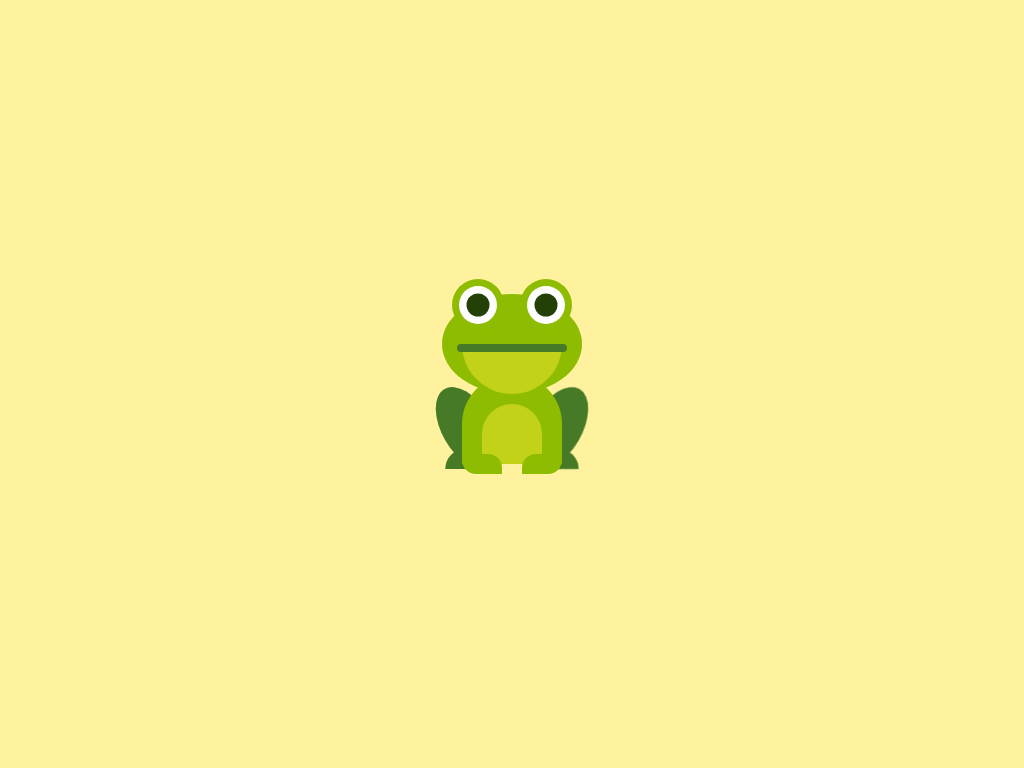

Here is a drawing made with CSS. Write the source that renders it.

<!-- file: index.html -->
<!DOCTYPE html>
<html lang="en">
  <head>
    <meta charset="UTF-8" />
    <meta http-equiv="X-UA-Compatible" content="IE=edge" />
    <meta name="viewport" content="width=device-width, initial-scale=1.0" />
    <title></title>
    <link rel="stylesheet" href="style.css" />
  </head>
  <body>
    <div class="container">
      <div class="frog">
        <div class="hand hand-l"></div>
        <div class="hand hand-r"></div>
        <div class="leg leg-l"></div>
        <div class="leg leg-r"></div>
        <div class="face">
          <div class="eye eye-l">
            <div class="eyeball"></div>
          </div>
          <div class="eye eye-r">
            <div class="eyeball"></div>
          </div>
          <div class="tongue"></div>
          <div class="fly"></div>
          <div class="mouth"></div>
        </div>
      </div>
    </div>
  </body>
</html>


/* file: style.css */
:root {
  --primary: #8ebc00;
  --primaryDark: #477a26;
  --primaryLight: #c1d218;
  --primaryDeep: #234106;
  --accent: #f47b77;
  --gray: #a0a0a0;
  --bkg: #fff29e;
  --black: #222222;
  --white: #fefefe;
}
*,
*::after,
*::before {
  margin: 0;
  padding: 0;
  /* box-sizing: border-box; */
}
body {
  background-color: var(--bkg);
  caret-color: transparent;
}
.container {
  position: absolute;
  width: 320px;
  height: 320px;
  margin: auto;
  inset: 0;
  /* border: 1px solid black; */
}
.frog {
  position: relative;
  width: 100px;
  height: 90px;
  background-color: var(--primary);
  border-radius: 100px 100px 0 0;
  margin: auto;
  inset-inline: 0;
  top: 150px;
}
.frog::before {
  position: absolute;
  content: '';
  width: 60px;
  height: 60px;
  background-color: var(--primaryLight);
  border-radius: 70px 70px 0 0;
  margin: auto;
  inset-inline: 0;
  bottom: 0px;
}
.hand {
  position: absolute;
  width: 40px;
  height: 20px;
  background-color: var(--primary);
  bottom: -10px;
  border-radius: 0 14px 0 14px;
}
.hand-r {
  right: 0px;
  transform: rotateY(180deg);
}
.leg {
  position: absolute;
  width: 50px;
  height: 90px;
  border-radius: 50%;
  background-color: var(--primaryDark);
  bottom: -9px;
  left: -20px;
  transform: rotate(-30deg);
  z-index: -1;
}
.leg::before {
  position: absolute;
  content: '';
  width: 40px;
  height: 20px;
  border-radius: 40px 40px 0 0;
  background-color: var(--primaryDark);
  bottom: 9px;
  left: -12px;
  transform: rotate(30deg);
}
.leg-r {
  transform: rotate(30deg) rotateY(180deg);
  left: 70px;
}
.face {
  position: relative;
  width: 140px;
  height: 100px;
  background-color: var(--primary);
  border-radius: 50%;
  top: -80px;
  left: 50%;
  transform: translateX(-50%);
}
.eye {
  position: absolute;
  width: 52px;
  height: 52px;
  background-color: var(--primary);
  border-radius: 50%;
  top: -15px;
  display: grid;
  place-items: center;
}
.eye-l {
  left: 10px;
}
.eye-r {
  right: 10px;
}
.eyeball {
  width: 38px;
  height: 38px;
  background-color: var(--white);
  border-radius: 50%;
}
.eyeball::before {
  position: absolute;
  content: '';
  width: 23px;
  height: 23px;
  top: 50%;
  left: 50%;
  transform: translate(-50%, -50%);
  background-color: var(--primaryDeep);
  border-radius: 50%;
}
.mouth {
  position: absolute;
  width: 100px;
  height: 50px;
  background-color: var(--primaryLight);
  border-radius: 0 0 100px 100px;
  left: 50%;
  transform: translateX(-50%);
  bottom: 0px;
  z-index: 1;
}
.mouth::before {
  position: absolute;
  content: '';
  width: 110px;
  height: 8px;
  border-radius: 8px;
  left: 50%;
  transform: translateX(-50%);
  background-color: var(--primaryDark);
}
.tongue {
  position: absolute;
  height: 0px;
  width: 8px;
  background-color: var(--accent);
  border-radius: 8px;
  bottom: 30px;
  left: 66px;
  /* z-index: 3; */
  transform: rotate(-45deg);
  transform-origin: 100% 100%;
  animation: tongue 3s infinite linear;
}
@keyframes tongue {
  5% {
    height: 130px;
  }
  10% {
    height: 130px;
  }
  25% {
    height: 0px;
  }
}
.tongue::before {
  position: absolute;
  content: '';
  width: 10px;
  height: 10px;
  border-radius: 50%;
  left: -1px;
  opacity: 0;
  background-color: var(--black);
  box-shadow: -8px -5px var(--gray), 8px -5px var(--gray);
  animation: fly 3s infinite linear;
}
@keyframes fly {
  4% {
    opacity: 0;
  }
  5% {
    opacity: 1;
  }
  20% {
    opacity: 1;
  }
  21% {
    opacity: 0;
  }
}
